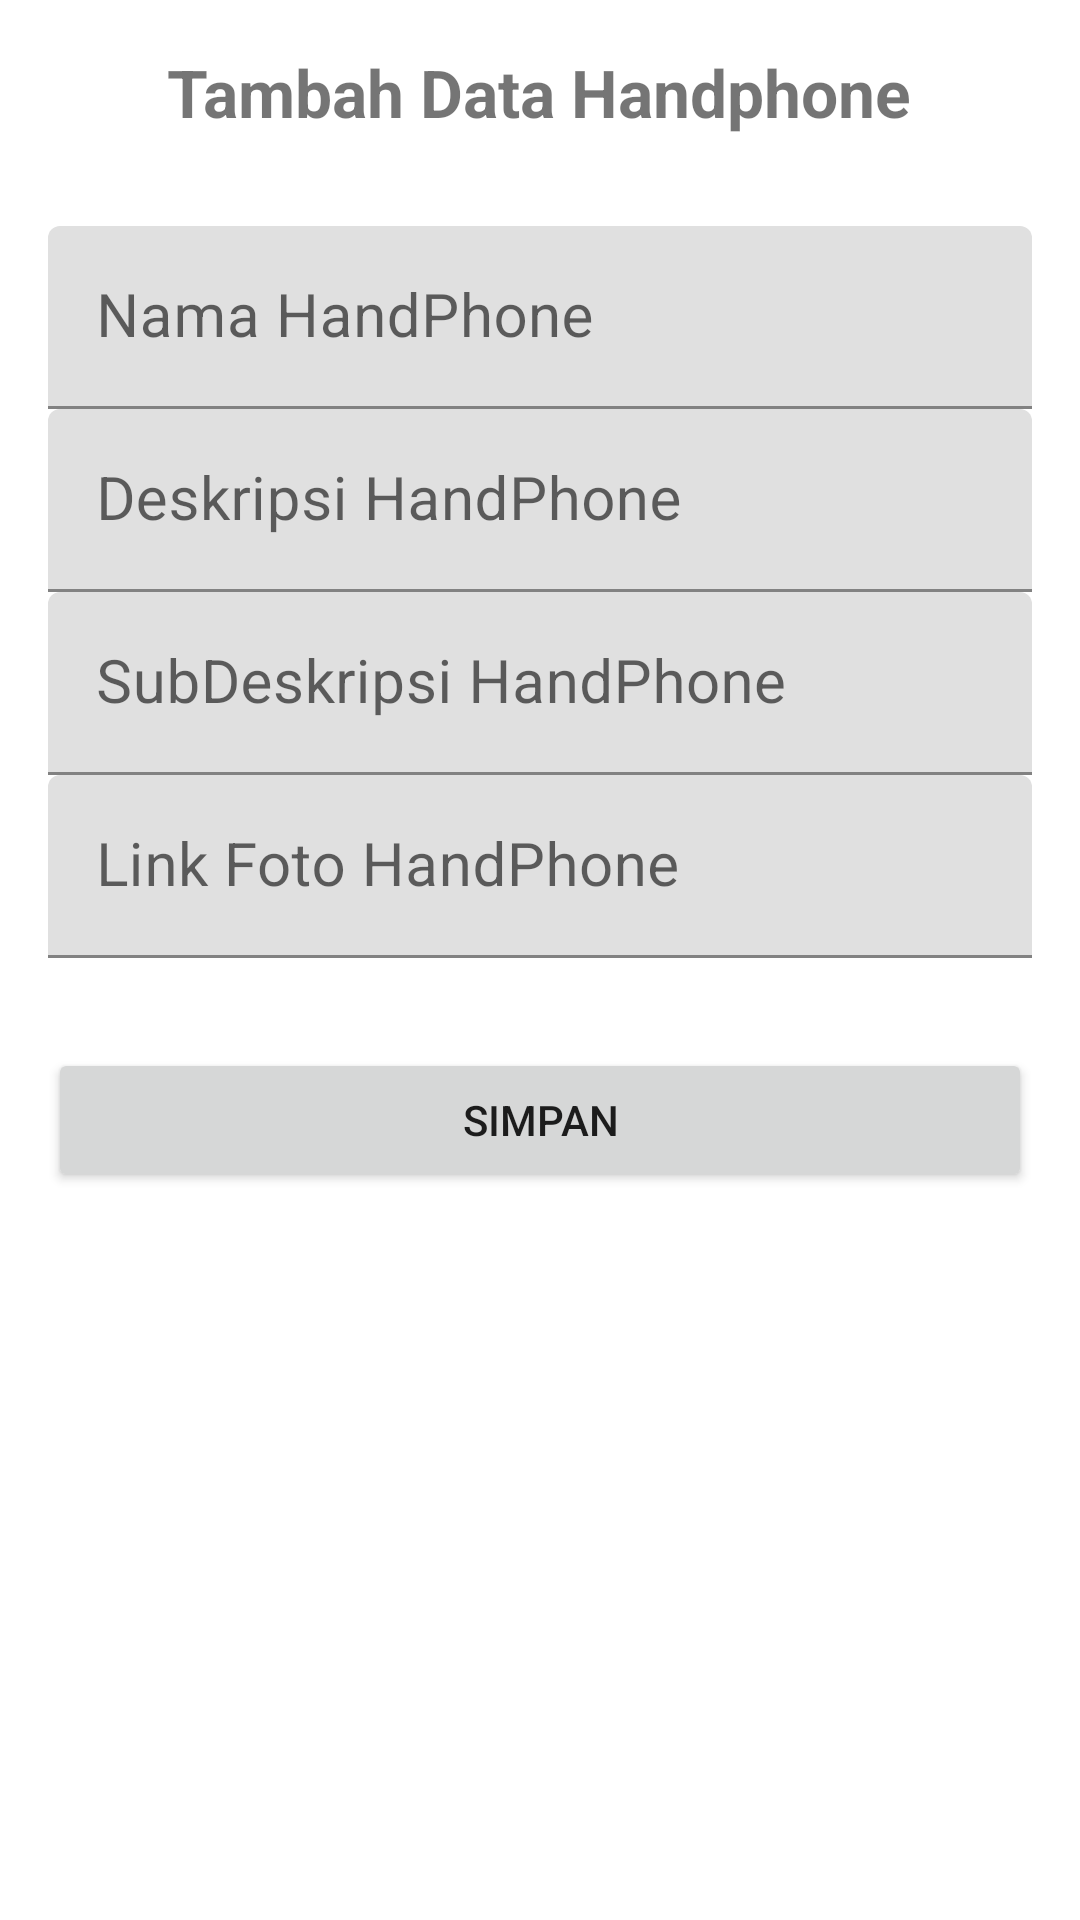

Write the Android layout XML for this screen, with the resource values it uses.
<!-- AndroidManifest.xml: application theme Theme.ListPhone2022 -->
<!-- res/layout/activity_tambah.xml -->
<?xml version="1.0" encoding="utf-8"?>
<LinearLayout xmlns:android="http://schemas.android.com/apk/res/android"
    xmlns:app="http://schemas.android.com/apk/res-auto"
    xmlns:tools="http://schemas.android.com/tools"
    android:layout_width="match_parent"
    android:layout_height="match_parent"
    android:orientation="vertical"
    android:padding="16dp"
    tools:context=".Activity.TambahActivity">

    <TextView
        android:layout_width="wrap_content"
        android:layout_height="wrap_content"
        android:text="Tambah Data Handphone"
        android:textSize="22sp"
        android:textStyle="bold"
        android:layout_gravity="center"
        android:layout_marginBottom="30dp"
        />

    <com.google.android.material.textfield.TextInputLayout
        android:layout_width="match_parent"
        android:layout_height="wrap_content"
        >

        <EditText
            android:id="@+id/et_nama"
            android:layout_width="match_parent"
            android:layout_height="wrap_content"
            android:hint="Nama HandPhone"
            android:textSize="20sp"
            android:inputType="text"
            />

    </com.google.android.material.textfield.TextInputLayout>


    <com.google.android.material.textfield.TextInputLayout
        android:layout_width="match_parent"
        android:layout_height="wrap_content"
        >

        <EditText
            android:id="@+id/et_deskripsi"
            android:layout_width="match_parent"
            android:layout_height="wrap_content"
            android:hint="Deskripsi HandPhone"
            android:maxLines="2"
            android:textSize="20sp"
            android:inputType="text"
            />

    </com.google.android.material.textfield.TextInputLayout>

    <com.google.android.material.textfield.TextInputLayout
        android:layout_width="match_parent"
        android:layout_height="wrap_content"
        >

        <EditText
            android:id="@+id/et_subdeskripsi"
            android:layout_width="match_parent"
            android:layout_height="wrap_content"
            android:hint="SubDeskripsi HandPhone"
            android:textSize="20sp"
            />

    </com.google.android.material.textfield.TextInputLayout><com.google.android.material.textfield.TextInputLayout
        android:layout_width="match_parent"
        android:layout_height="wrap_content"
        >

        <EditText
            android:id="@+id/et_foto"
            android:layout_width="match_parent"
            android:layout_height="wrap_content"
            android:hint="Link Foto HandPhone"
            android:textSize="20sp"
            />

    </com.google.android.material.textfield.TextInputLayout>

    <Button
        android:id="@+id/btn_simpan"
        android:layout_width="match_parent"
        android:layout_height="wrap_content"
        android:text="Simpan"
        android:layout_marginTop="30dp"
        />

</LinearLayout>
<!-- resources referenced by this layout -->
<resources>
  <style name="Theme.ListPhone2022" parent="Theme.MaterialComponents.DayNight.DarkActionBar">
          
          <item name="colorPrimary">@color/purple_500</item>
          <item name="colorPrimaryVariant">@color/purple_700</item>
          <item name="colorOnPrimary">@color/white</item>
          
          <item name="colorSecondary">@color/teal_200</item>
          <item name="colorSecondaryVariant">@color/teal_700</item>
          <item name="colorOnSecondary">@color/black</item>
          
          <item name="android:statusBarColor" tools:targetApi="l">?attr/colorPrimaryVariant</item>
          
      </style>
  <!-- not gathered from this repository: default colours our renderer supplied (Android Studio template values) -->
  <color name="purple_500">#FF6200EE</color>
  <color name="purple_700">#FF3700B3</color>
  <color name="teal_200">#FF03DAC5</color>
  <color name="teal_700">#FF018786</color>
  <color name="black">#FF000000</color>
  <color name="white">#FFFFFFFF</color>
</resources>
